Run: headless pygame with SDL's dummy video driver; simulated clock (each Clock.tick advances the game by its frame time, no real sleeping); random seed 0; keys injected as events and as key.get_pressed() state; mouse plan: one left click at the window centre at the start of phase 2, then a move to the lower-right quarter at the start of phase 3.
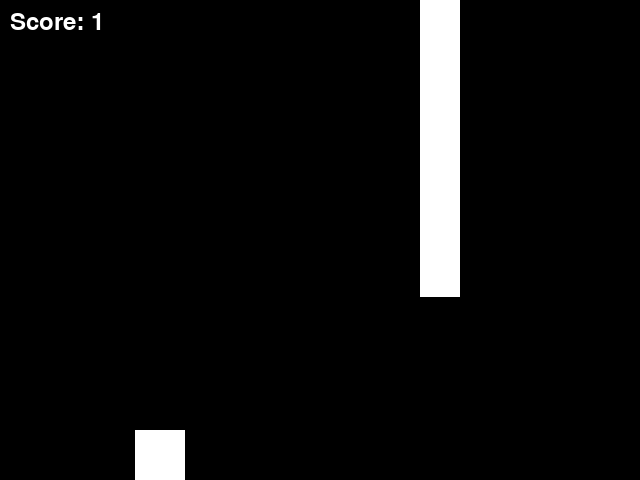
Frame 1 of 4 · flips 1–60 · no input
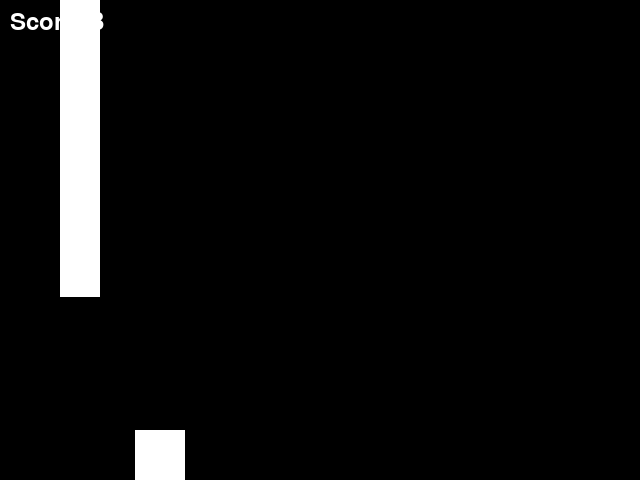
Frame 2 of 4 · flips 61–180 · clicked the window centre · tapped SPACE, RETURN · held RIGHT (→), D
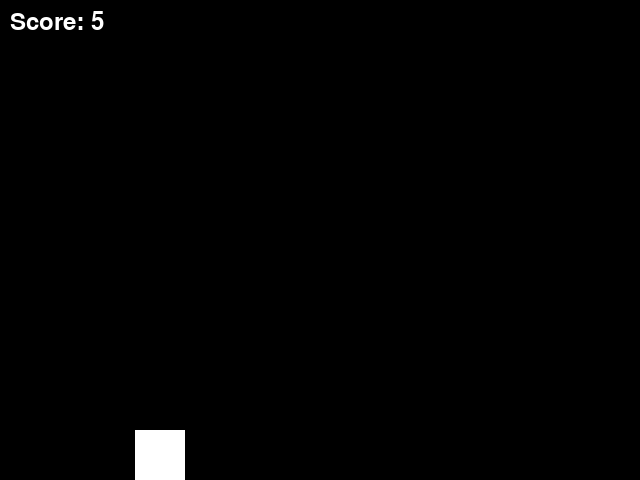
Frame 3 of 4 · flips 181–300 · moved the mouse to the lower-right quarter · held DOWN (↓), S
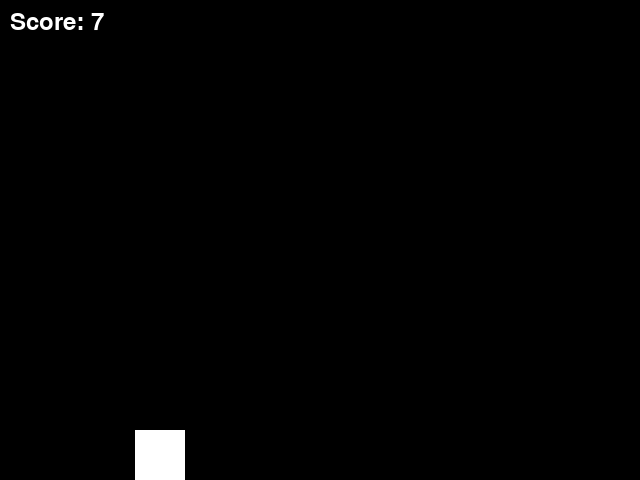
Frame 4 of 4 · flips 301–420 · held LEFT (←), A, UP (↑), W

The pygame program that drew these frames:

import pygame
import sys
import random

WIDTH, HEIGHT = 640, 480
FPS = 60

BLACK = (0, 0, 0)
WHITE = (255, 255, 255)

CAVERN_WIDTH = 100  # Width of the gap in the cavern
GRAVITY = 0.5
FLYING_STRENGTH = -10
OBSTACLE_SPEED = 3


class Game:
    def __init__(self):
        pygame.init()
        self.screen = pygame.display.set_mode((WIDTH, HEIGHT))
        pygame.display.set_caption("Pixelcopter Game")

        self.clock = pygame.time.Clock()
        self.game_over = False

        self.player = Pixelcopter()
        self.obstacles = pygame.sprite.Group()
        self.all_sprites = pygame.sprite.Group(self.player)

        self.score = 0
        self.font = pygame.font.SysFont(None, 36)

        self.spawn_obstacle()

    def spawn_obstacle(self):
        top = random.randint(0, HEIGHT - CAVERN_WIDTH)
        bottom = top + CAVERN_WIDTH

        obstacle_top = Obstacle(0, top)
        obstacle_bottom = Obstacle(bottom, HEIGHT)

        self.obstacles.add(obstacle_top, obstacle_bottom)
        self.all_sprites.add(obstacle_top, obstacle_bottom)

    def reset_game(self):
        self.player.kill()
        self.obstacles.empty()
        self.all_sprites.empty()

        self.player = Pixelcopter()
        self.all_sprites.add(self.player)
        self.score = 0
        self.game_over = False

        self.spawn_obstacle()

    def run(self):
        for event in pygame.event.get():
            if event.type == pygame.QUIT:
                return False
            elif event.type in (pygame.KEYDOWN, pygame.MOUSEBUTTONDOWN):
                if self.game_over:
                    self.reset_game()
                else:
                    self.player.jump()

        if not self.game_over:
            self.all_sprites.update()
            self.score += 1

            collision = pygame.sprite.spritecollideany(self.player, self.obstacles)
            if collision or not self.screen.get_rect().contains(self.player.rect):
                self.game_over = True
        else:
            last_obstacle = max(self.obstacles, key=lambda x: x.rect.right, default=None)
            if last_obstacle and last_obstacle.rect.right < WIDTH / 2:
                self.spawn_obstacle()

        for obstacle in list(self.obstacles):
            if obstacle.rect.right < 0:
                obstacle.kill()

        self.screen.fill(BLACK)
        self.all_sprites.draw(self.screen)

        score_text = self.font.render(f'Score: {self.score // FPS}', True, WHITE)
        self.screen.blit(score_text, (10, 10))

        if self.game_over:
            game_over_text = self.font.render('Game Over!', True, WHITE)
            restart_text = self.font.render('Click to restart', True, WHITE)
            self.screen.blit(game_over_text, ((WIDTH - game_over_text.get_width()) // 2, HEIGHT // 2 - 50))
            self.screen.blit(restart_text, ((WIDTH - restart_text.get_width()) // 2, HEIGHT // 2))

        pygame.display.flip()
        self.clock.tick(FPS)
        return True


class Pixelcopter(pygame.sprite.Sprite):
    def __init__(self):
        super().__init__()
        self.image = pygame.Surface((50, 50))
        self.image.fill(WHITE)
        self.rect = self.image.get_rect(center=(WIDTH // 4, HEIGHT // 2))
        self.velocity = 0

    def update(self):
        self.velocity += GRAVITY
        self.rect.y += int(self.velocity)
        if self.rect.top <= 0:
            self.rect.top = 0
            self.velocity = 0
        elif self.rect.bottom >= HEIGHT:
            self.rect.bottom = HEIGHT
            self.velocity = 0

    def jump(self):
        self.velocity = FLYING_STRENGTH


class Obstacle(pygame.sprite.Sprite):
    def __init__(self, bottom, height):
        super().__init__()
        self.image = pygame.Surface((40, height))
        self.image.fill(WHITE)
        self.rect = self.image.get_rect()
        self.rect.right = WIDTH
        if bottom is None:
            self.rect.top = 0
        else:
            self.rect.bottom = bottom

    def update(self):
        self.rect.x -= OBSTACLE_SPEED


if __name__ == "__main__":
    game = Game()
    running = True
    while running:
        running = game.run()
    pygame.quit()
